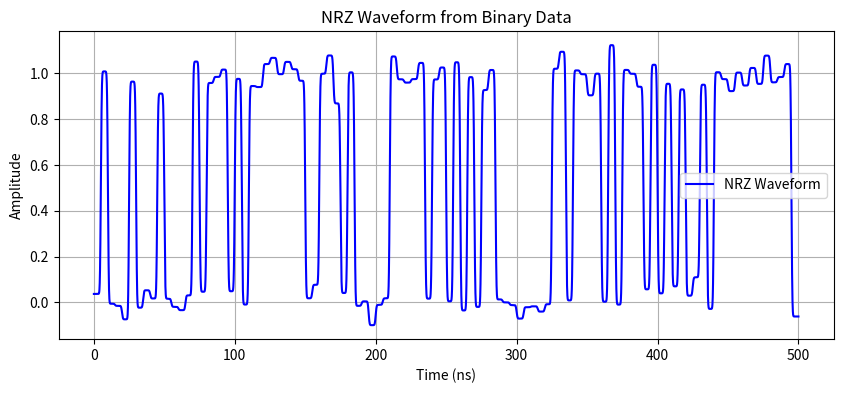
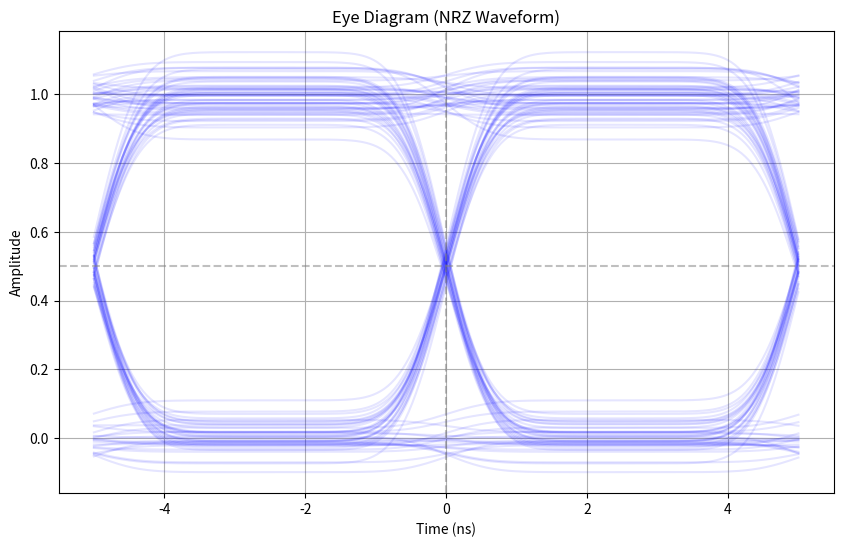

Source code (Python) for these figures, in order:
import numpy as np
import matplotlib.pyplot as plt

bit_rate = 200e6  
bit_duration = 1 / bit_rate  
num_bits = 100  
samples_per_bit = 100 
total_time = num_bits * bit_duration
time = np.linspace(0, total_time, num_bits * samples_per_bit)

# 0s and 1s
np.random.seed(42)  
data = np.random.randint(0, 2, num_bits)
print("Generated Data (first 20 bits):", data[:20])

# NRZ waveform 
waveform = np.zeros(len(time))
for i in range(num_bits):
    start_idx = i * samples_per_bit
    end_idx = (i + 1) * samples_per_bit
    waveform[start_idx:end_idx] = data[i] + np.random.normal(0,0.05)  # Rectangular pulse for NRZ

# low-pass filter effect
from scipy.ndimage import gaussian_filter1d

waveform = gaussian_filter1d(waveform, sigma=10) 

# the eye diagram
def plot_eye_diagram(waveform, samples_per_bit, bit_duration, num_bits):
    eye_duration = 2 * bit_duration
    eye_samples = 2 * samples_per_bit
    eye_time = np.linspace(-bit_duration, bit_duration, eye_samples)

    plt.figure(figsize=(10, 6))
    segments_plotted = 0 

    # цикл по уэвформу
    for i in range(0, num_bits - 2):  
        start_idx = i * samples_per_bit
        end_idx = start_idx + eye_samples
        if end_idx <= len(waveform):  
            segment = waveform[start_idx:end_idx]
            plt.plot(eye_time * 1e9, segment, 'b-', alpha=0.1)  # Time in ns, low alpha for overlap
            segments_plotted += 1

    print(f"Number of segments plotted: {segments_plotted}")
    plt.grid(True)
    plt.xlabel('Time (ns)')
    plt.ylabel('Amplitude')
    plt.title('Eye Diagram (NRZ Waveform)')
    plt.axvline(0, color='gray', linestyle='--', alpha=0.5)  
    plt.axhline(0.5, color='gray', linestyle='--', alpha=0.5)  
    plt.show()

plt.figure(figsize=(10, 4))
plt.plot(time * 1e9, waveform, 'b-', label='NRZ Waveform')  # Time in ns
plt.grid(True)
plt.xlabel('Time (ns)')
plt.ylabel('Amplitude')
plt.title('NRZ Waveform from Binary Data')
plt.legend()
plt.show()


plot_eye_diagram(waveform, samples_per_bit, bit_duration, num_bits)